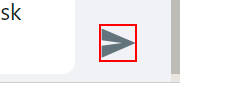
Workflow: OtherMain

Step 1: click on the element in window 'WhatsApp' (chrome.exe)
